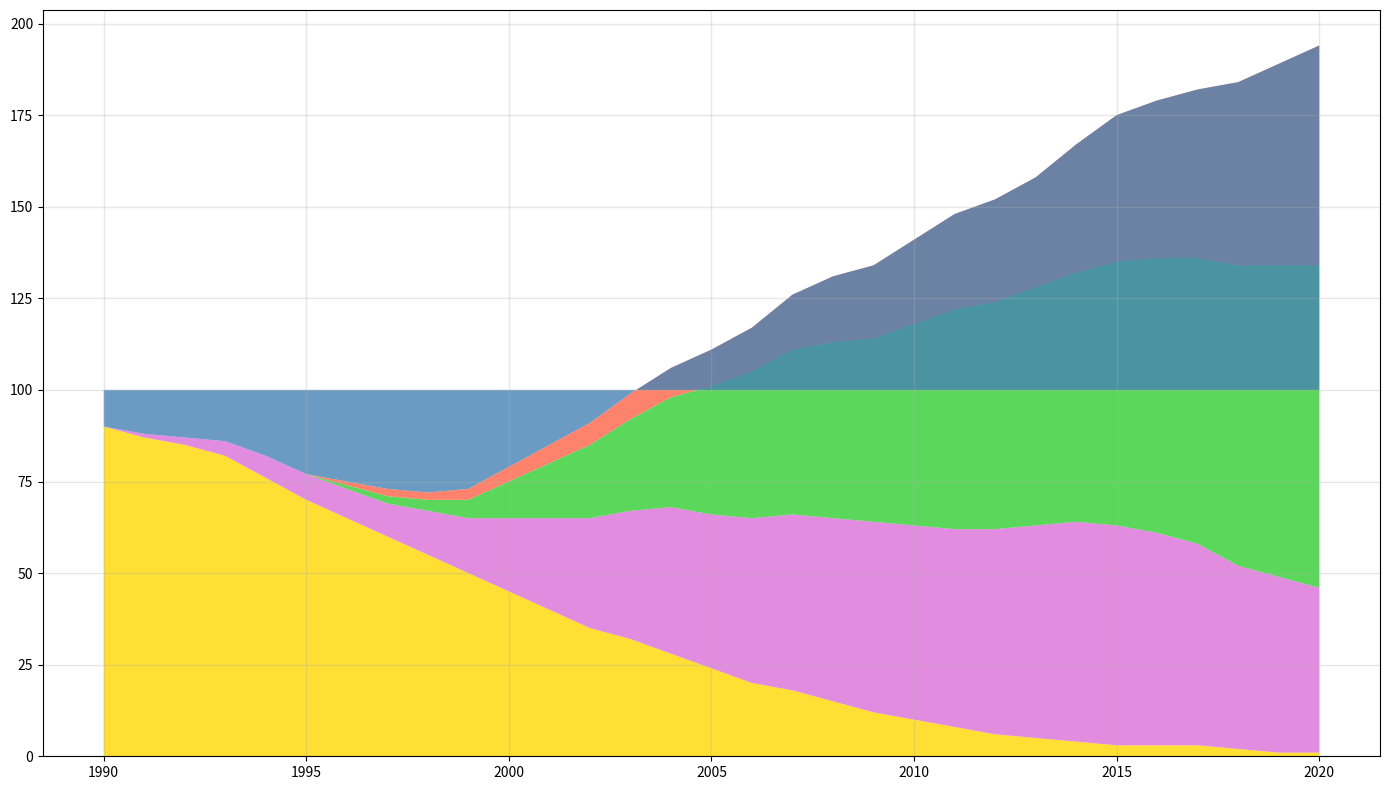

Write Python code to recreate this figure.
import matplotlib.pyplot as plt
import numpy as np

years = np.arange(1990, 2021)

physical_media = np.array([90, 87, 85, 82, 76, 70, 65, 60, 55, 50, 45, 40, 35, 32, 28, 24, 20, 18, 15, 12, 10, 8, 6, 5, 4, 3, 3, 3, 2, 1, 1])
digital_downloads = np.array([0, 1, 2, 4, 6, 7, 8, 9, 12, 15, 20, 25, 30, 35, 40, 42, 45, 48, 50, 52, 53, 54, 56, 58, 60, 60, 58, 55, 50, 48, 45])
streaming = np.array([0, 0, 0, 0, 0, 0, 1, 2, 3, 5, 10, 15, 20, 25, 30, 35, 40, 45, 48, 50, 55, 60, 62, 65, 68, 72, 75, 78, 82, 85, 88])

# Adding new data series for Vinyl Revival
vinyl_revival = np.array([0, 0, 0, 0, 0, 0, 1, 2, 2, 3, 4, 5, 6, 7, 8, 10, 12, 15, 18, 20, 23, 26, 28, 30, 35, 40, 43, 46, 50, 55, 60])

# Calculate 'others' again, now including vinyl_revival
others = 100 - (physical_media + digital_downloads + streaming + vinyl_revival)

fig, ax = plt.subplots(figsize=(14, 8))

# Updated colors to include one more for vinyl_revival
colors = ['#FFD700', '#DA70D6', '#32CD32', '#FF6347', '#4682B4']

# Include vinyl_revival in stackplot
ax.stackplot(years, physical_media, digital_downloads, streaming, vinyl_revival, others, colors=colors, alpha=0.8)

ax.grid(linestyle='-', linewidth=1, alpha=0.3)

plt.xticks(years[::5])

plt.tight_layout()
plt.show()
